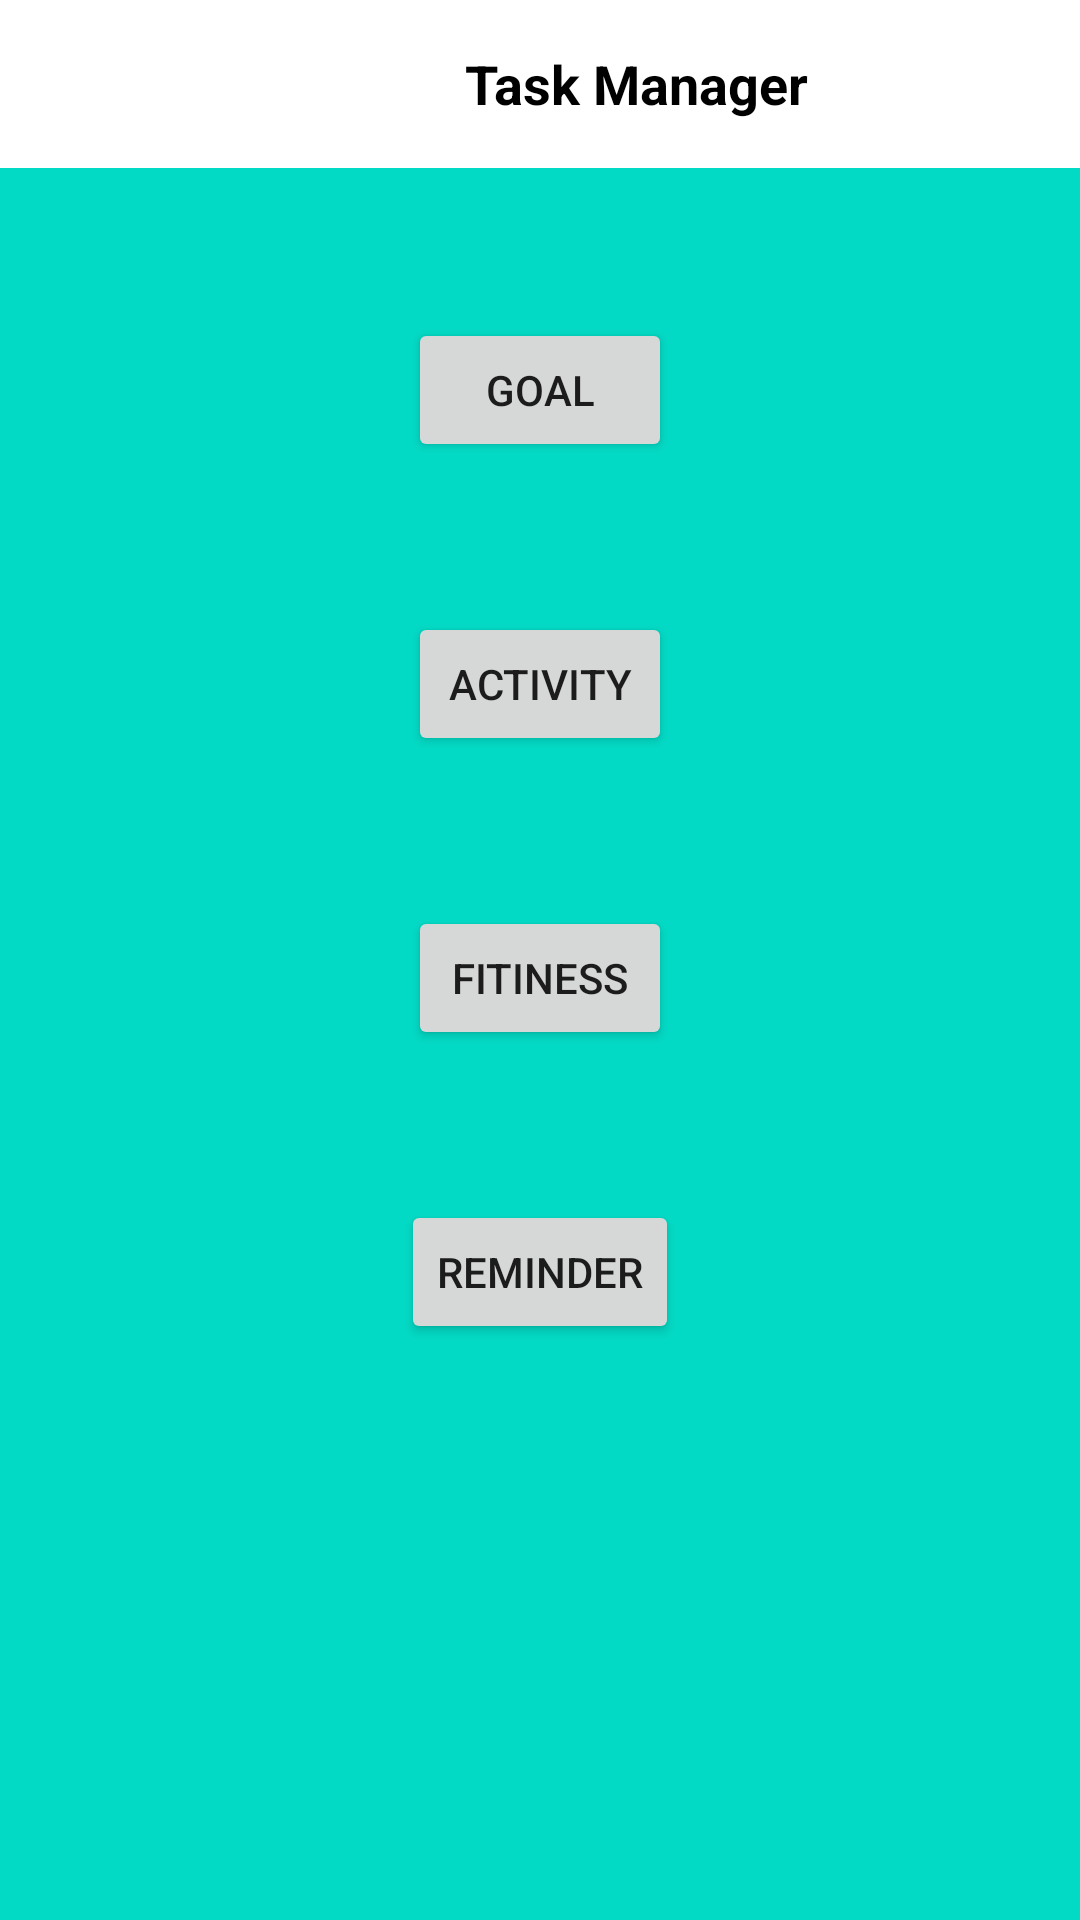

Android layout source for this screen:
<!-- AndroidManifest.xml: application theme Theme.TaskManager.NoActionBar -->
<!-- res/layout/home.xml -->
<?xml version="1.0" encoding="utf-8"?>
<RelativeLayout
    xmlns:android="http://schemas.android.com/apk/res/android"
    xmlns:app="http://schemas.android.com/apk/res-auto"
    xmlns:tools="http://schemas.android.com/tools"
    android:layout_width="match_parent"
    android:layout_height="match_parent"
    android:background="@color/white"
    android:orientation="vertical"
    tools:context=".MainActivity"
    >

    <LinearLayout
        android:id="@+id/layoutToolbar"
        android:layout_width="match_parent"
        android:layout_height="?actionBarSize"
        android:gravity="center_vertical"
        android:orientation="horizontal"
        android:paddingStart="15dp"
        android:paddingEnd="15dp"
        >

        <ImageView
            android:id="@+id/registration"
            android:layout_width="57dp"
            android:layout_height="match_parent"
            android:src="@drawable/ic_dack_person_24"
            />

        <TextView
            android:id="@+id/textTitle"
            android:layout_width="280dp"
            android:layout_height="wrap_content"
            android:textAlignment="center"
            android:text="@string/app_name"
            android:textColor="@color/black"
            android:textSize="18sp"
            android:textStyle="bold"
            android:gravity="center_horizontal" />

        <ImageView
            android:id="@+id/menuImage"
            android:layout_width="49dp"
            android:layout_height="match_parent"
            android:src="@drawable/ic_dack_menu_24" />
    </LinearLayout>
    <RelativeLayout
        android:id="@+id/gridlayout"
        android:layout_width="match_parent"
        android:layout_height="match_parent"
        android:background="@color/teal_200"
        android:layout_below="@+id/layoutToolbar"
        >
        <Button
            android:id="@+id/toGoal"
            android:layout_width="wrap_content"
            android:layout_height="wrap_content"
            android:text="Goal"
            android:layout_marginTop="50dp"
            android:layout_centerHorizontal="true"/>
        <Button
            android:id="@+id/toActivity"
            android:layout_width="wrap_content"
            android:layout_height="wrap_content"
            android:text="Activity"
            android:layout_marginTop="50dp"
            android:layout_below="@id/toGoal"
            android:layout_centerHorizontal="true"/>
        <Button
            android:layout_marginTop="50dp"
            android:id="@+id/toFitness"
            android:layout_width="wrap_content"
            android:layout_height="wrap_content"
            android:text="Fitiness"
            android:layout_below="@+id/toActivity"
            android:layout_centerHorizontal="true"/>
        <Button
            android:layout_marginTop="50dp"
            android:id="@+id/toReminder"
            android:layout_width="wrap_content"
            android:layout_height="wrap_content"
            android:text="Reminder"
            android:layout_below="@+id/toFitness"
            android:layout_centerHorizontal="true"/>

    </RelativeLayout>


</RelativeLayout>
<!-- resources referenced by this layout -->
<resources>
  <string name="app_name">Task Manager</string>
  <style name="Theme.TaskManager.NoActionBar">
          <item name="windowActionBar">false</item>
          <item name="windowNoTitle">true</item>
      </style>
  <!-- not gathered from this repository: default colours our renderer supplied (Android Studio template values) -->
  <color name="teal_200">#FF03DAC5</color>
  <color name="black">#FF000000</color>
  <color name="white">#FFFFFFFF</color>
</resources>
